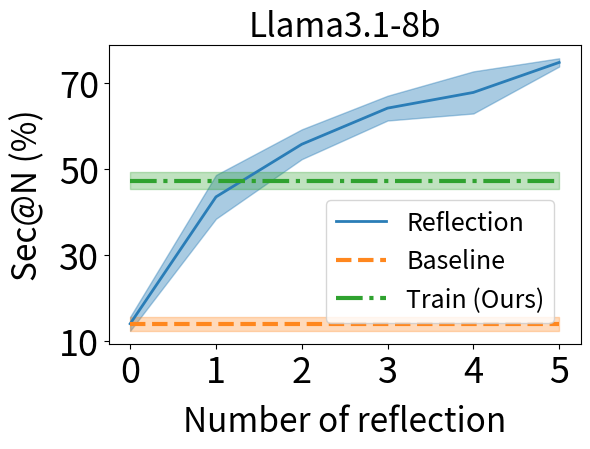

Python code for this plot:
import numpy as np
import matplotlib.pyplot as plt

# 数据输入
R_at_N = [0, 1, 2, 3, 4, 5]  # 横坐标从0开始

# 数据，包括0点的Y值
data = {
    0: [14.0, 12.0, 16.0],  # 新增0点的数据
    1: [44.89, 48.98, 36.73],
    2: [59.18, 57.14, 51.02],
    3: [63.26, 61.22, 68.09],
    4: [61.22, 69.39, 72.92],
    5: [75.51, 75.51, 73.47],
}

# 计算平均值和标准差
means = [np.mean(data[r]) for r in R_at_N]
errors = [np.std(data[r]) for r in R_at_N]

# 绘图
plt.figure(figsize=(6, 4.6), dpi=300)
means = np.array(means)
errors = np.array(errors)

# 绘制曲线和误差带
plt.plot(R_at_N, means, '-o', color='#2A7DB7', linewidth=2, markersize=0, label='Reflection')
plt.fill_between(R_at_N, means - errors, means + errors, color='#2A7DB7', alpha=0.4)  # 去除误差棒的label

# 添加水平线1（包含误差带）
horizontal_y1 = [14.0, 12.0, 16.0] #baseline
mean_y1 = np.mean(horizontal_y1)
std_y1 = np.std(horizontal_y1)
plt.plot([0, 5], [mean_y1, mean_y1], color='#FF871E', linestyle='--', linewidth=3.0, label=f'Baseline')
plt.fill_between([0, 5], mean_y1 - std_y1, mean_y1 + std_y1, color='#FF871E', alpha=0.3)

# 添加水平线2（包含误差带）
horizontal_y2 = [50.0, 46.0, 46.0] #ours
mean_y2 = np.mean(horizontal_y2)
std_y2 = np.std(horizontal_y2)
plt.plot([0, 5], [mean_y2, mean_y2], color='#2FA22F', linestyle='-.', linewidth=3.0, label=f'Train (Ours)')
plt.fill_between([0, 5], mean_y2 - std_y2, mean_y2 + std_y2, color='#2FA22F', alpha=0.3)

# 设置图表信息
plt.xlabel('Number of reflection', fontsize=24, labelpad=10)
plt.ylabel('Sec@N (%)', fontsize=24, labelpad=10)
plt.xticks(R_at_N, fontsize=26)
y_ticks = np.arange(10, 90, 20)  # 每隔 20 显示一个刻度
plt.yticks(y_ticks, fontsize=26)

# 调整纵坐标范围以显示水平线

plt.title("Llama3.1-8b", fontsize=24)
# 设置图例在图内右上角
plt.legend(fontsize=18, loc='upper right', bbox_to_anchor=(0.95, 0.49), borderaxespad=0.1)

# 优化布局并显示图表
plt.tight_layout()
plt.show()
